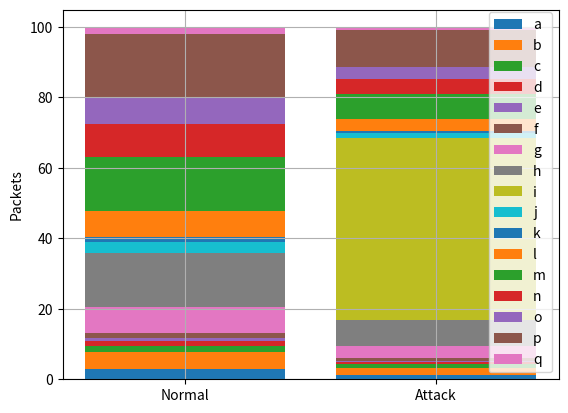

Recreate this plot in Python.
import numpy as np
import matplotlib.pyplot as plt

def stacked_bar(data, series_label, category_labels=None,
                show_values=False, value_format="{}", y_label=None,
                grid=True, reverse=False):
    ny = len(data[0])
    ind = list(range(ny))
    
    axes = []
    cum_size = np.zeros(ny)

    data = np.array(data)

    if reverse:
        data = np.flip(data, axis=1)
        category_labels = reversed(category_labels)

    for i, row_data in enumerate(data):
        axes.append(plt.bar(ind, row_data, bottom=cum_size,
                            label=series_label[i]))
        cum_size += row_data
    if category_labels:
        plt.xticks(ind, category_labels)
    if y_label:
        plt.ylabel(y_label)

    plt.legend()

    if grid:
        plt.grid()

    if show_values:
        for axis in axes:
            for bar in axes:
                w, h = bar.get_width(), bar.get_height()
                plt.text(bar.get_x() + w/2, bar.get_y() + h/2,
                         value_format.format(h), ha="center",
                         va="center")

N = 2

data = [
    [2.96, 1.12],
    [4.65, 2.14],
    [1.80, 1.04],
    [1.41, 0.51],
    [0.81, 0.38],
    [1.48, 0.78],
    [7.43, 3.50],
    [15.37, 7.44],
    [0, 51.64],
    [2.92, 1.34],
    [1.52, 0.63],
    [7.49, 3.45],
    [15.29, 6.97],
    [9.34, 4.29],
    [7.30, 3.48],
    [18.09, 10.31],
    [1.85, 0.88]
]



# [redacted]
# [redacted]
# [redacted]
# [redacted]
# [redacted]
# [redacted]
# [redacted]
# [redacted]
# [redacted]
# [redacted]
# [redacted]
# [redacted]
# [redacted]
# [redacted]
# [redacted]
# [redacted]
# [redacted]

category_labels = ["Normal", "Attack"]
series_label = ["a", "b", "c", "d", "e", "f", "g", "h", "i",
                "j", "k", "l", "m", "n", "o", "p", "q"]
stacked_bar(
    data,
    series_label,
    category_labels=category_labels,
    show_values=False,
    value_format="{:.f}",
    y_label="Packets"
)

plt.show()
